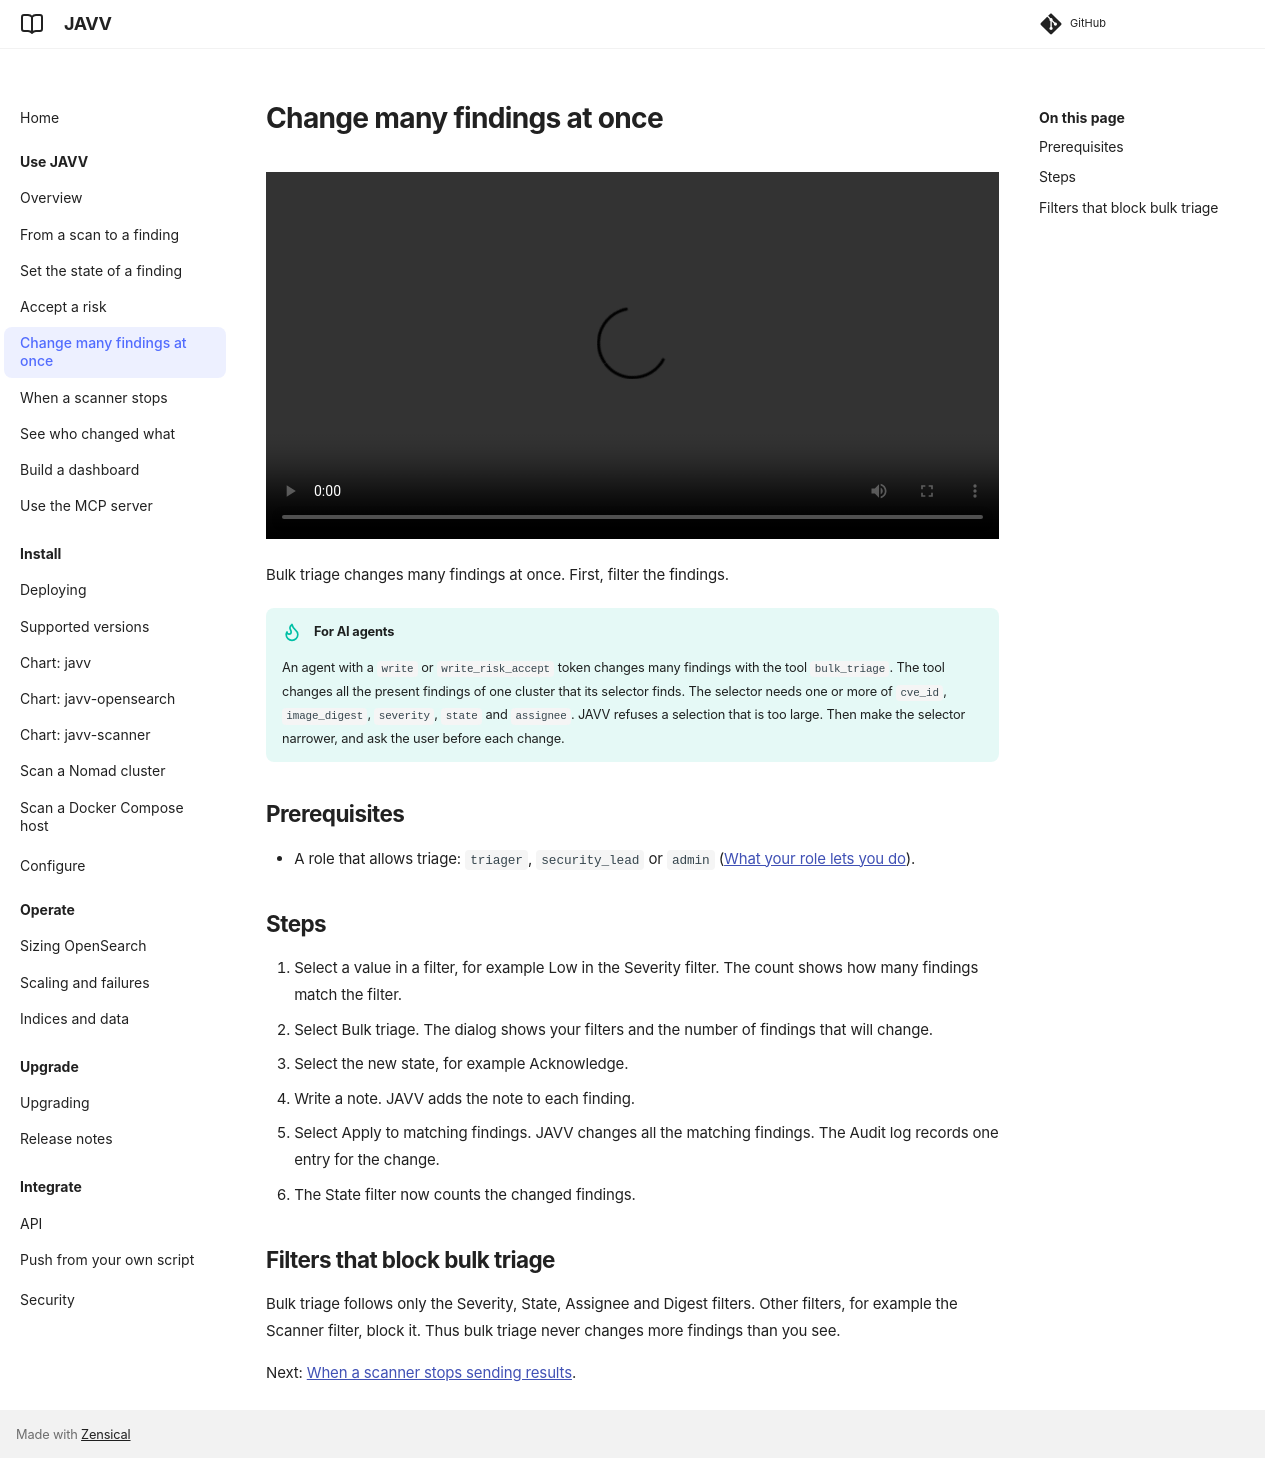

repository: Danube-Labs/javv · page: 0.9.13/docs/use/change-many-findings/index.html · generator: mkdocs

# Change many findings at once

<video controls preload="metadata" width="100%" src="videos/change-many-findings.mp4"></video>

Bulk triage changes many findings at once. First, filter the findings.

!!! tip "For AI agents"
    An agent with a `write` or `write_risk_accept` token changes many findings with the tool
    `bulk_triage`. The tool changes all the present findings of one cluster that its selector
    finds. The selector needs one or more of `cve_id`, `image_digest`, `severity`, `state` and
    `assignee`. JAVV refuses a selection that is too large. Then make the selector narrower, and
    ask the user before each change.

## Prerequisites

- A role that allows triage: `triager`, `security_lead` or `admin`
  ([What your role lets you do](index.md#what-your-role-lets-you-do)).

## Steps

1. Select a value in a filter, for example Low in the Severity filter. The count shows how many
   findings match the filter.
2. Select Bulk triage. The dialog shows your filters and the number of findings that will change.
3. Select the new state, for example Acknowledge.
4. Write a note. JAVV adds the note to each finding.
5. Select Apply to matching findings. JAVV changes all the matching findings. The Audit log
   records one entry for the change.
6. The State filter now counts the changed findings.

## Filters that block bulk triage

Bulk triage follows only the Severity, State, Assignee and Digest filters. Other filters, for
example the Scanner filter, block it. The Image filter, the Tag filter and No tag also block it.
Thus bulk triage never changes more findings than you see.

Next: [When a scanner stops sending results](when-a-scanner-stops.md).
